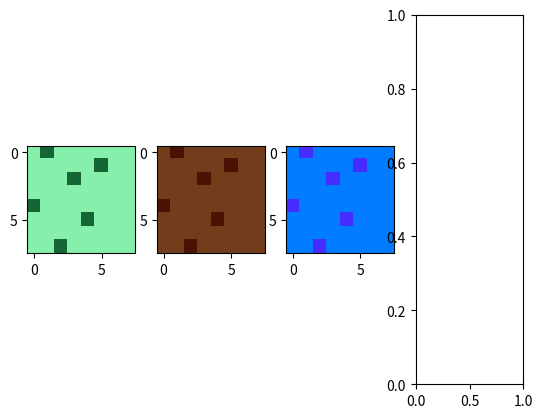

This chart was generated by the following Python code:
import numpy as np
import matplotlib.pyplot as plt

pasto = np.zeros((8,8,3), dtype = np.uint8)
# ( fila , columna, intensidad RGB )
#verde claro
pasto [:,:,:] = [134,239,172]
# Algunos píxeles verdes oscuros
pasto[0,1] = [22,101,52]
pasto[1,5] = [22,101,52]
pasto[2,3] = [22,101,52]
pasto[4,0] = [22,101,52]
pasto[5,4] = [22,101,52]
pasto[7,2] = [22,101,52]

tierra = np.zeros((8,8,3), dtype= np.uint8)
#color tierra
tierra[:,:,:] = [115, 60, 26]
# algunos pixeles mas oscuros
tierra[0,1] = [73, 18, 3]
tierra[1,5] = [73, 18, 3]
tierra[2,3] = [73, 18, 3]
tierra[4,0] = [73, 18, 3]
tierra[5,4] = [73, 18, 3]
tierra[7,2] = [73, 18, 3]

#Agua
agua = np.zeros((8,8,3), dtype=np.uint8)
agua[:,:,:] = [1, 123, 255]
agua[0,1] = [71, 44, 255]
agua[1,5] = [71, 44, 255]
agua[2,3] = [71, 44, 255]
agua[4,0] = [71, 44, 255]
agua[5,4] = [71, 44, 255]
agua[7,2] = [71, 44, 255]

#plt.imshow(pasto, interpolation='nearest')
#plt.imshow(tierra, interpolation='nearest')
#plt.imshow(agua, interpolation='nearest')
#plt.grid()
#plt.show()

fig, ax = plt.subplots(1,4)

ax[0].imshow(pasto, interpolation='nearest')
ax[1].imshow(tierra, interpolation='nearest')
ax[2].imshow(agua, interpolation='nearest')
plt.show()
